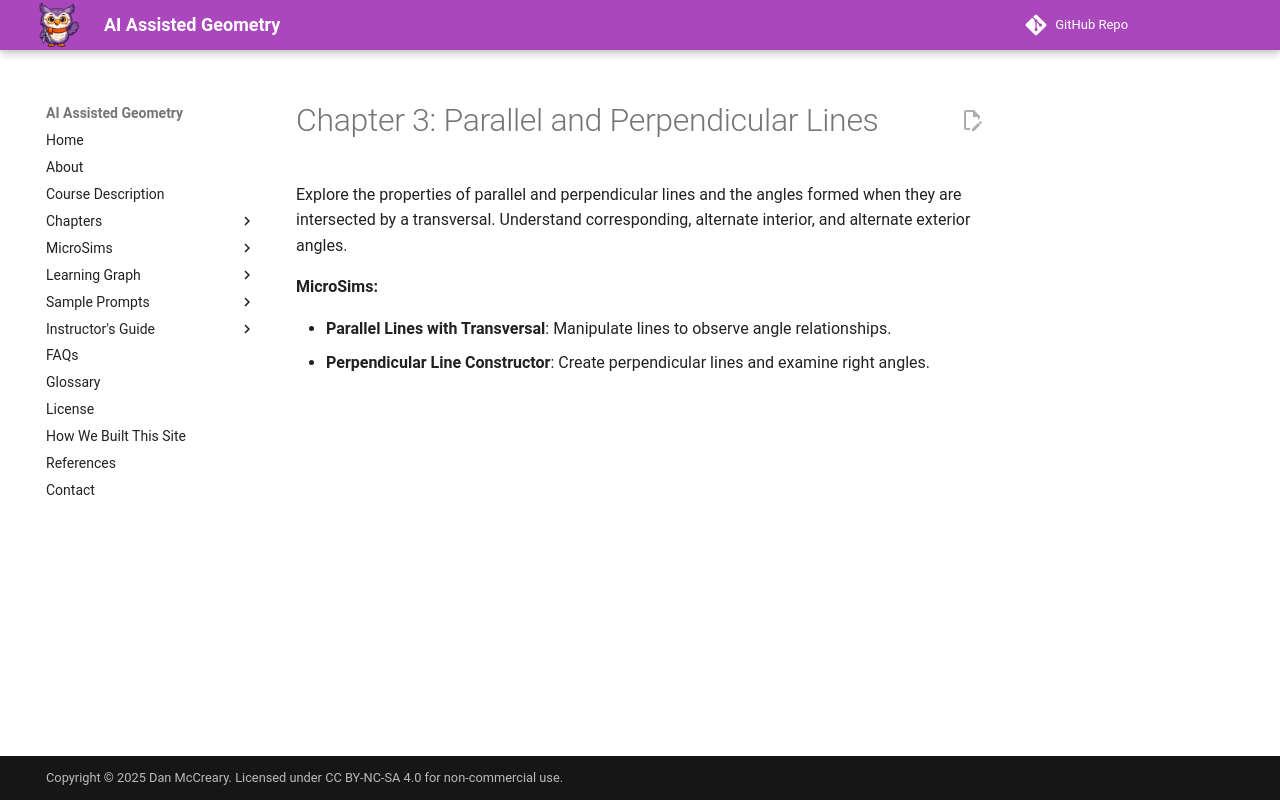

repository: dmccreary/geometry-course · page: chapters/lines/index.html · generator: mkdocs

# Chapter 3: Parallel and Perpendicular Lines

Explore the properties of parallel and perpendicular lines and the
angles formed when they are intersected by a transversal.
Understand corresponding, alternate interior, and alternate exterior angles.

**MicroSims:**

- **Parallel Lines with Transversal**: Manipulate lines to observe angle relationships.
- **Perpendicular Line Constructor**: Create perpendicular lines and examine right angles.
